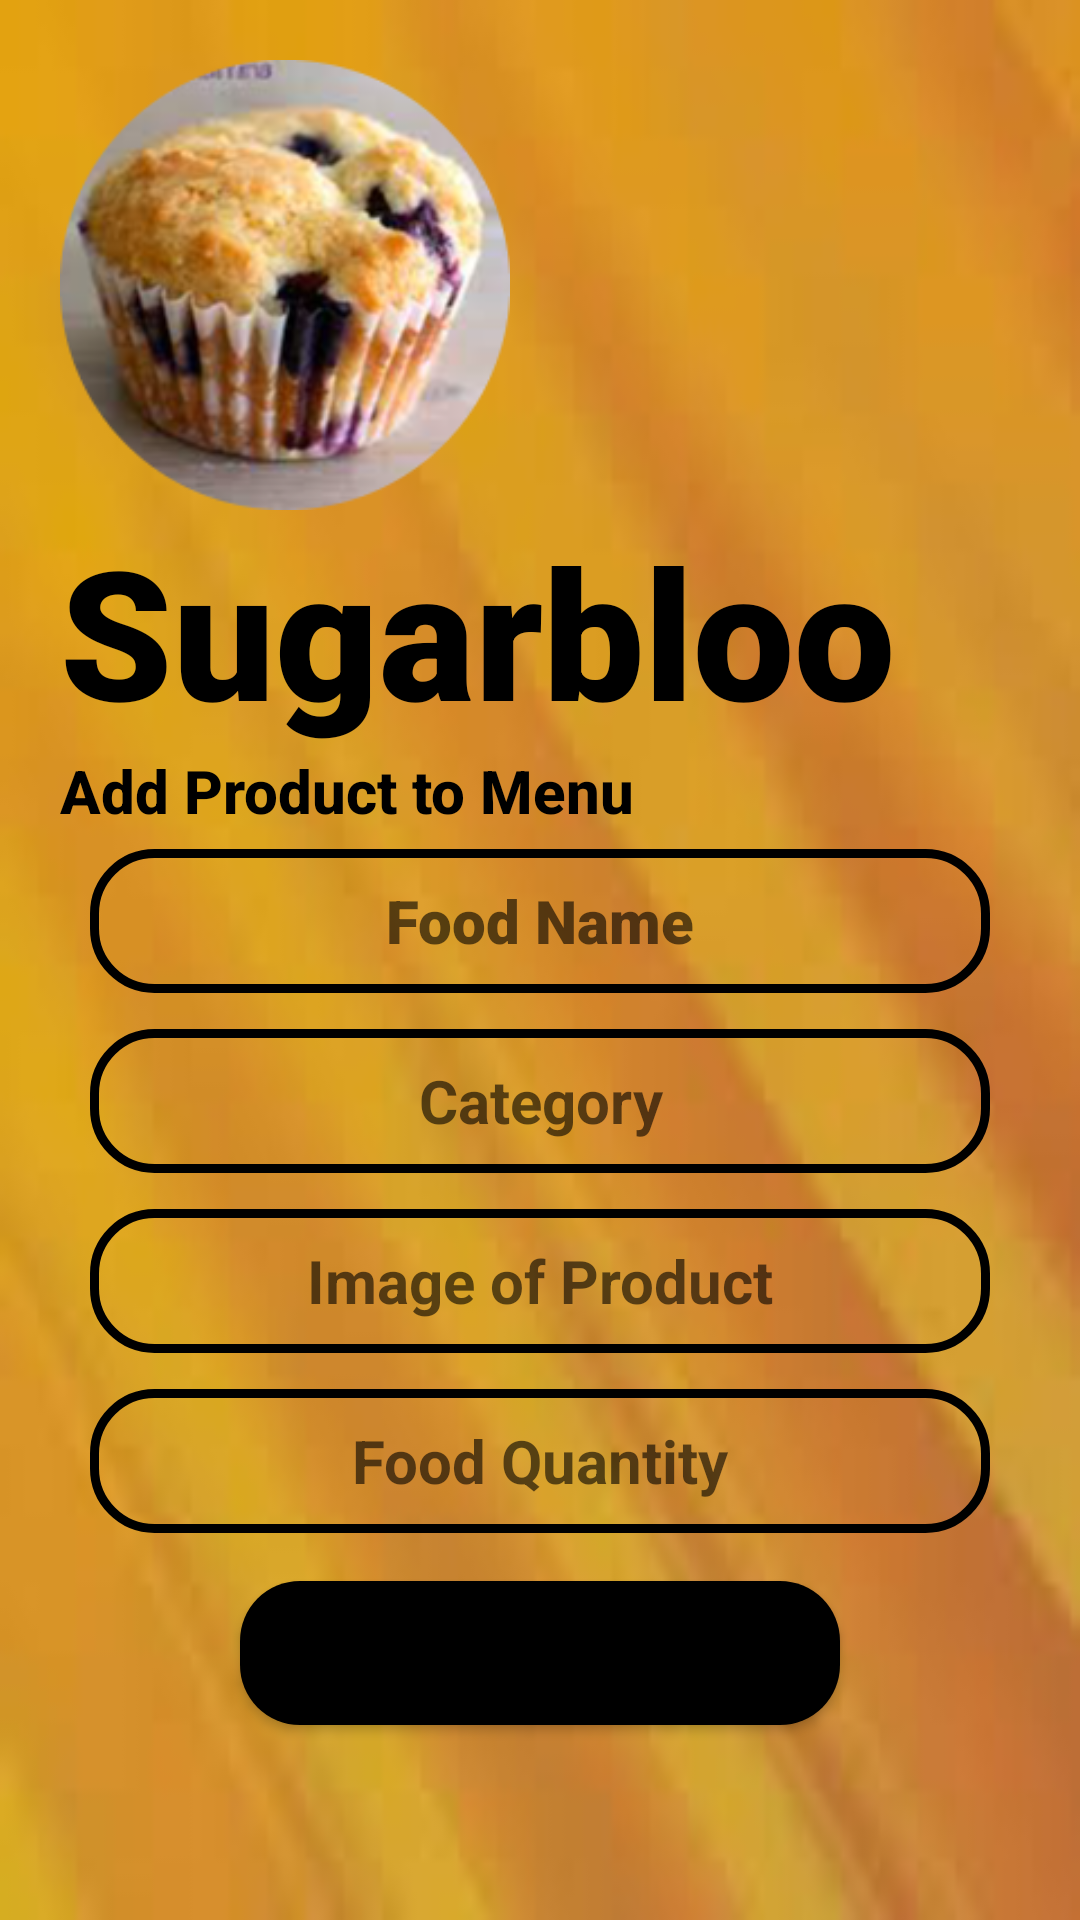

Android layout source for this screen:
<!-- AndroidManifest.xml: application theme Theme.Testd -->
<!-- res/layout/activity_add.xml -->
<?xml version="1.0" encoding="utf-8"?>
<LinearLayout xmlns:android="http://schemas.android.com/apk/res/android"
    android:layout_width="match_parent"
    android:layout_height="match_parent"
    android:background="@drawable/b"

    android:padding="20dp"
    android:orientation="vertical">

    <ImageView
        android:id="@+id/logo_add"
        android:layout_width="150dp"
        android:layout_height="150dp"
        android:transitionName="logo_add"
        android:src="@drawable/buu"/>


    <TextView
        android:id="@+id/tx"
        android:layout_width="match_parent"
        android:layout_height="80dp"
        android:fontFamily="sans-serif-black"
        android:text="Sugarbloom"
        android:transitionName="tx"
        android:textAlignment="viewStart"

        android:textColor="@color/black"
        android:textSize="60sp" />

    <TextView
        android:id="@+id/tx1"
        android:layout_width="match_parent"
        android:layout_height="wrap_content"
        android:fontFamily="sans-serif-medium"
        android:text="Add Product to Menu"
        android:textAlignment="textStart"
        android:textColor="@color/black"
        android:transitionName="tx1"
        android:textSize="20sp"
        android:textStyle="bold" />


    <EditText
        android:id="@+id/txtName"
        android:layout_width="match_parent"
        android:layout_height="48dp"
        android:layout_marginLeft="10dp"
        android:layout_marginTop="6dp"
        android:layout_marginRight="10dp"
        android:layout_marginBottom="6dp"

        android:background="@drawable/input_design"
        android:fontFamily="sans-serif-black"
        android:gravity="center"
        android:hint="Food Name"
        android:textColor="@color/black"
        android:textSize="20sp"
        android:textStyle="bold" />


    <EditText
        android:id="@+id/txtType"
        android:layout_width="match_parent"
        android:layout_height="48dp"
        android:layout_marginLeft="10dp"
        android:layout_marginTop="6dp"
        android:layout_marginRight="10dp"
        android:layout_marginBottom="6dp"
        android:background="@drawable/input_design"
        android:gravity="center"
        android:hint="Category"
        android:textSize="20sp"
        android:textStyle="bold"/>


    <EditText
        android:id="@+id/txtImageUrl"
        android:layout_width="match_parent"
        android:layout_height="48dp"
        android:layout_marginLeft="10dp"
        android:layout_marginTop="6dp"
        android:layout_marginRight="10dp"
        android:layout_marginBottom="6dp"
        android:background="@drawable/input_design"
        android:gravity="center"
        android:hint="Image of Product"
        android:textSize="20sp"
        android:textStyle="bold"/>


    <EditText
        android:id="@+id/txtOwner"
        android:layout_width="match_parent"
        android:layout_height="48dp"
        android:layout_marginLeft="10dp"
        android:layout_marginTop="6dp"
        android:layout_marginRight="10dp"
        android:layout_marginBottom="6dp"
        android:background="@drawable/input_design"
        android:inputType="numberDecimal"
        android:gravity="center"
        android:hint="Food Quantity"
        android:textSize="20sp"
        android:textStyle="bold"/>







    <Button
        android:id="@+id/btnAdd"
        android:layout_width="200dp"
        android:layout_height="wrap_content"
        android:layout_gravity="center"
        android:layout_marginLeft="25dp"
        android:layout_marginTop="10dp"
        android:layout_marginRight="25dp"
        android:background="@drawable/custom_button"
        android:backgroundTint="@color/black"
        android:gravity="center"
        android:text="Add Menu"
        android:textAllCaps="false"
        android:textSize="21dp" />




</LinearLayout>
<!-- resources referenced by this layout -->
<resources>
  <color name="black">#FF000000</color>
  <!-- drawable b: jpg bitmap (drawable, 2440 bytes) -->
  <!-- drawable buu: png bitmap (drawable, 73734 bytes) -->
  <!-- drawable custom_button (drawable) -->
  <?xml version="1.0" encoding="utf-8"?>
  <shape xmlns:android="http://schemas.android.com/apk/res/android"
      android:shape="rectangle">
      <solid android:color="@color/black"/>
      <corners android:radius="20dp"/>
  
  
  </shape>
  <!-- drawable input_design (drawable) -->
  <?xml version="1.0" encoding="utf-8"?>
  <shape xmlns:android="http://schemas.android.com/apk/res/android">
  
      <stroke
          android:color="@color/black"
          android:width="3dp">
  
      </stroke>
  
      <corners android:radius="20dp">
  
  
      </corners>
  
  </shape>
  <style name="Theme.Testd" parent="Theme.MaterialComponents.DayNight.DarkActionBar">
          
          <item name="colorPrimary">@color/purple_500</item>
          <item name="colorPrimaryVariant">@color/purple_700</item>
          <item name="colorOnPrimary">@color/white</item>
          
          <item name="colorSecondary">@color/teal_200</item>
          <item name="colorSecondaryVariant">@color/teal_700</item>
          <item name="colorOnSecondary">@color/black</item>
          
          <item name="android:statusBarColor" tools:targetApi="l">?attr/colorPrimaryVariant</item>
          
      </style>
  <color name="purple_500">#00bcd4</color>
  <color name="purple_700">#00688b</color>
  <color name="white">#FFFFFFFF</color>
  <color name="teal_200">#FF03DAC5</color>
  <color name="teal_700">#FF018786</color>
</resources>
